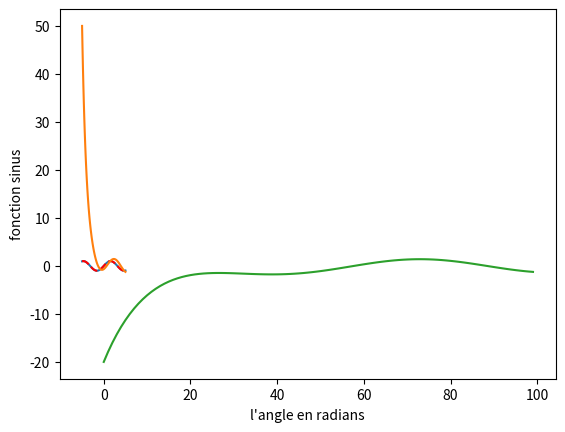

The script that saved this image:
import numpy as np


import matplotlib.pyplot as plt

x=np.linspace(-5,5,100) # creation d'un vecteur de 1001 points équirépartis entre -5 et 5
plt.plot(x,np.sin(x)) # on utilise la fonction sinus de numpy
plt.ylabel("fonction sinus") # l'étiquette de l'ordonnée
plt.xlabel("l'axe des abcisses") # l'étiquette de l'abscisse
plt.show() # et on affiche le graphique

x=np.linspace(-5,5,100) # creation d'un vecteur de 1001 points équirépartis entre -5 et 5

plt.plot(x,np.sin(x),"r--") # on utilise la fonction sinus de numpy 
plt.ylabel("fonction sinus") # l'étiquette de l'ordonnée
plt.xlabel("l'angle en radians") # l'étiquette de l'abscisse
plt.savefig("sinus.png")


    

# definir ici la fonction f(c,x)

# le graphe de la solution recherchée

# definir ici la fonction f(c,x)





# definir ici la fonction f(c,x)



# definir ici la fonction f(c,x)









from scipy.integrate import odeint

F = lambda y,t: -y + 2*np.sin(t)
t=np.linspace(-5,5,100)
y=odeint(F,50,t) #condition initiale y(-5)=50
z=odeint(F,-20,t) #condition initiale z(0)=-20
plt.plot(t,y,z)
plt.show()









